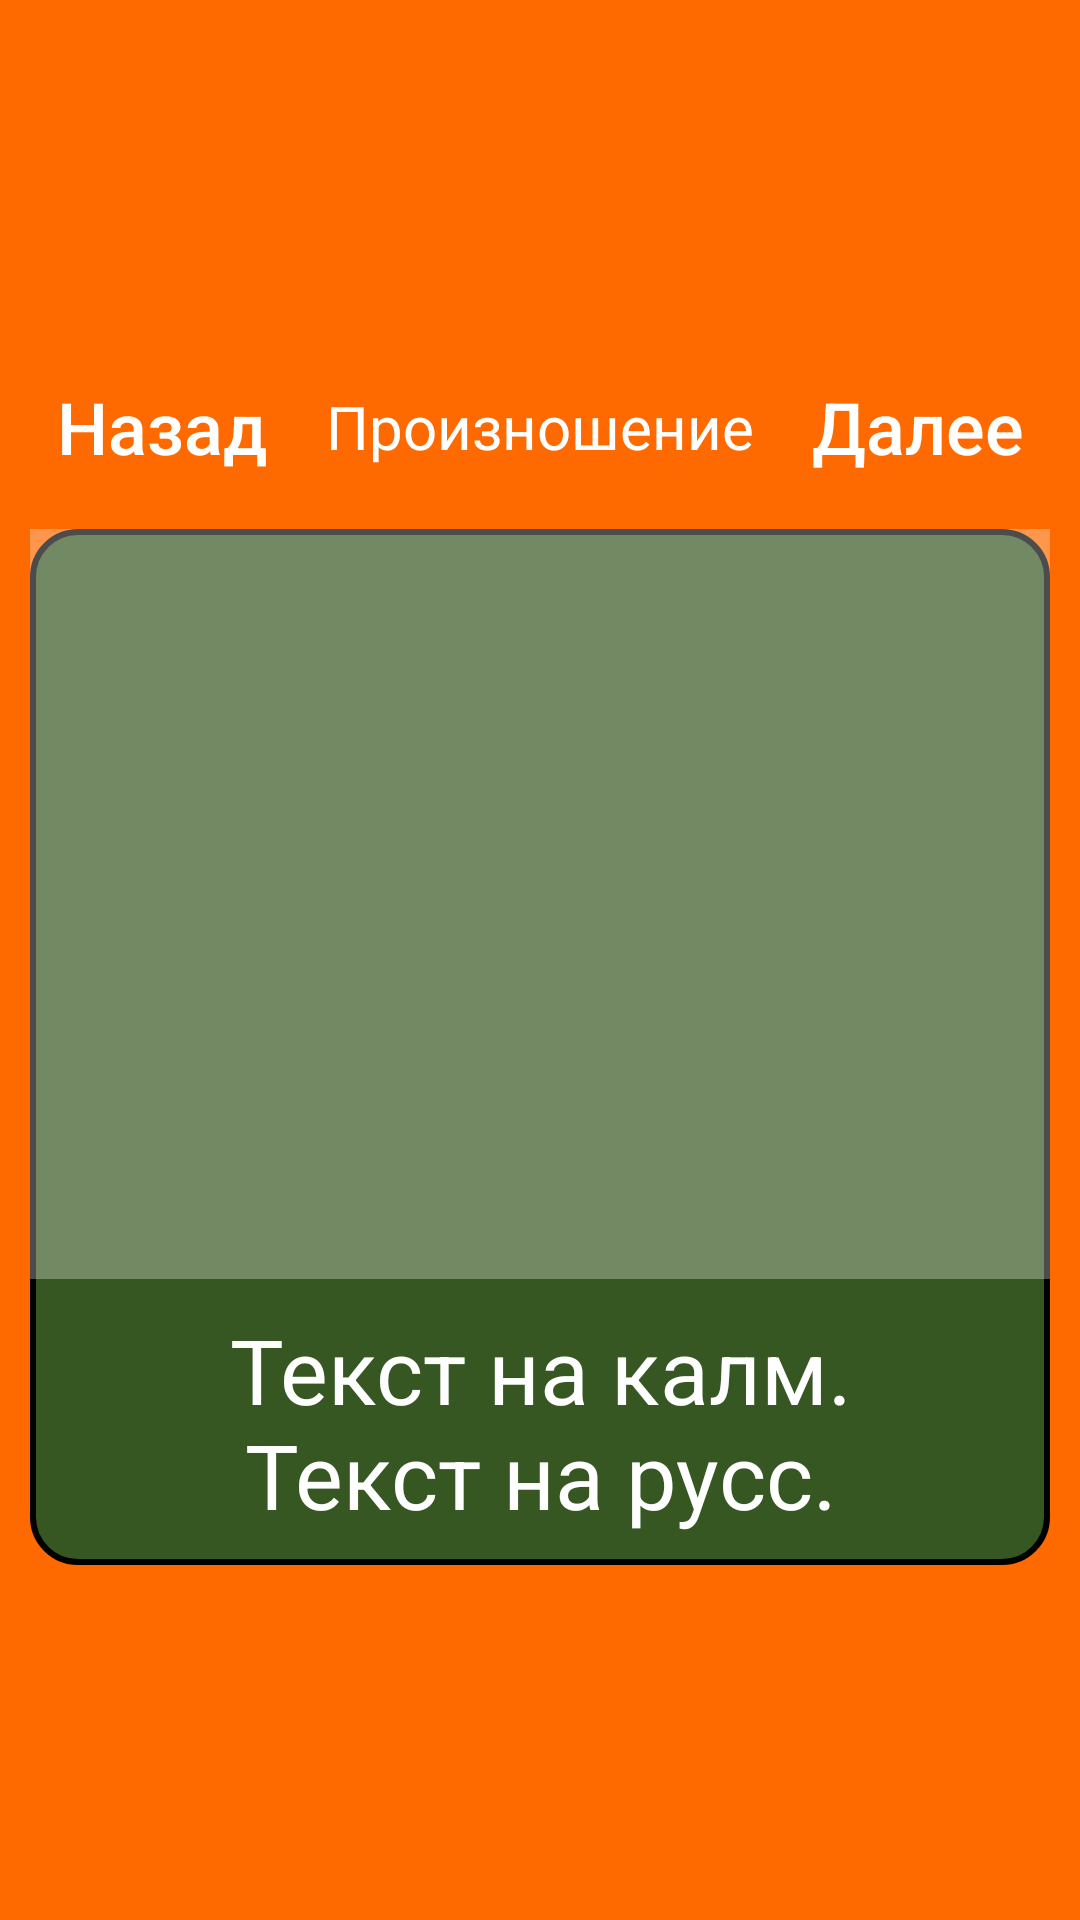

Android layout source for this screen:
<!-- AndroidManifest.xml: application theme Theme.AppCompat.NoActionBar -->
<!-- res/layout/universal.xml -->
<?xml version="1.0" encoding="utf-8"?>
<RelativeLayout xmlns:android="http://schemas.android.com/apk/res/android"
    xmlns:app="http://schemas.android.com/apk/res-auto"
    xmlns:tools="http://schemas.android.com/tools"
    android:layout_width="match_parent"
    android:layout_height="match_parent"
    android:orientation="vertical">

    <ImageView
        android:id="@+id/background"
        android:layout_width="match_parent"
        android:layout_height="match_parent"
        android:scaleType="centerCrop"
        android:src="@drawable/level1" />

    <LinearLayout
        android:id="@+id/container1lvl1"
        android:layout_width="match_parent"
        android:layout_height="match_parent"
        android:gravity="center"
        android:orientation="vertical">

        <LinearLayout
            android:id="@+id/container2lvl1"
            android:layout_width="match_parent"
            android:layout_height="wrap_content"
            android:padding="10dp"
            android:orientation="vertical">

            <LinearLayout
                android:id="@+id/line1"
                android:layout_width="match_parent"
                android:layout_height="match_parent"
                android:orientation="horizontal"
                android:gravity="center">

                <Button
                    android:id="@+id/btn_back_lvl1"
                    android:layout_width="wrap_content"
                    android:layout_height="wrap_content"
                    android:background="@drawable/btn_stroke_white_press_blue"
                    android:layout_marginEnd="10dp"
                    android:text="@string/back"
                    android:textSize="24sp"
                    android:paddingLeft="5dp"
                    android:paddingRight="5dp"
                    android:textAllCaps="false"
                    android:textColor="@color/white"/>

                <TextView
                    android:id="@+id/text_levels"
                    android:layout_width="wrap_content"
                    android:layout_height="wrap_content"
                    android:layout_weight="1"
                    android:text="@string/production"
                    android:textSize="20sp"
                    android:textColor="@color/white"
                    android:gravity="center"/>

                <Button
                    android:id="@+id/btn_next_lvl1"
                    android:layout_width="wrap_content"
                    android:layout_height="wrap_content"
                    android:background="@drawable/btn_stroke_white_press_blue"
                    android:layout_marginStart="10dp"
                    android:text="@string/next"
                    android:textSize="24sp"
                    android:paddingLeft="5dp"
                    android:paddingRight="5dp"
                    android:textAllCaps="false"
                    android:textColor="@color/white"/>
            </LinearLayout>

            <LinearLayout
                android:id="@+id/line3"
                android:layout_width="match_parent"
                android:layout_height="match_parent"
                android:orientation="vertical"
                android:layout_marginTop="10dp"
                android:background="@drawable/style_img_universal">

                <ImageView
                    android:id="@+id/img_main"
                    android:layout_width="match_parent"
                    android:layout_height="250dp"
                    android:scaleType="centerCrop"
                    android:src="@drawable/imgtest" />
                <TextView
                    android:id="@+id/text_words"
                    android:layout_width="match_parent"
                    android:layout_height="wrap_content"
                    android:layout_marginTop="10dp"
                    android:layout_marginBottom="10dp"
                    android:text="@string/test_words"
                    android:textColor="@color/white"
                    android:textSize="30sp"
                    android:layout_weight="1"
                    android:gravity="center"/>
            </LinearLayout>
        </LinearLayout>

    </LinearLayout>
</RelativeLayout>
<!-- resources referenced by this layout -->
<resources>
  <color name="white">#FFFFFFFF</color>
  <!-- drawable imgtest: png bitmap (drawable, 826 bytes) -->
  <!-- drawable level1: jpg bitmap (drawable, 7112 bytes) -->
  <!-- drawable style_img_universal (drawable) -->
  <?xml version="1.0" encoding="utf-8"?>
  <shape xmlns:android="http://schemas.android.com/apk/res/android">
      <stroke android:width="2dp" android:color="@color/black"/>
      <corners android:radius="15dp"/>
      <solid android:color="@color/blackboard"/>
  </shape>
  <string name="back">Назад</string>
  <string name="next">Далее</string>
  <string name="production">Произношение</string>
  <string name="test_words">Текст на калм.\nТекст на русс.</string>
  <color name="black">#FF000000</color>
  <color name="blackboard">#365722</color>
</resources>
